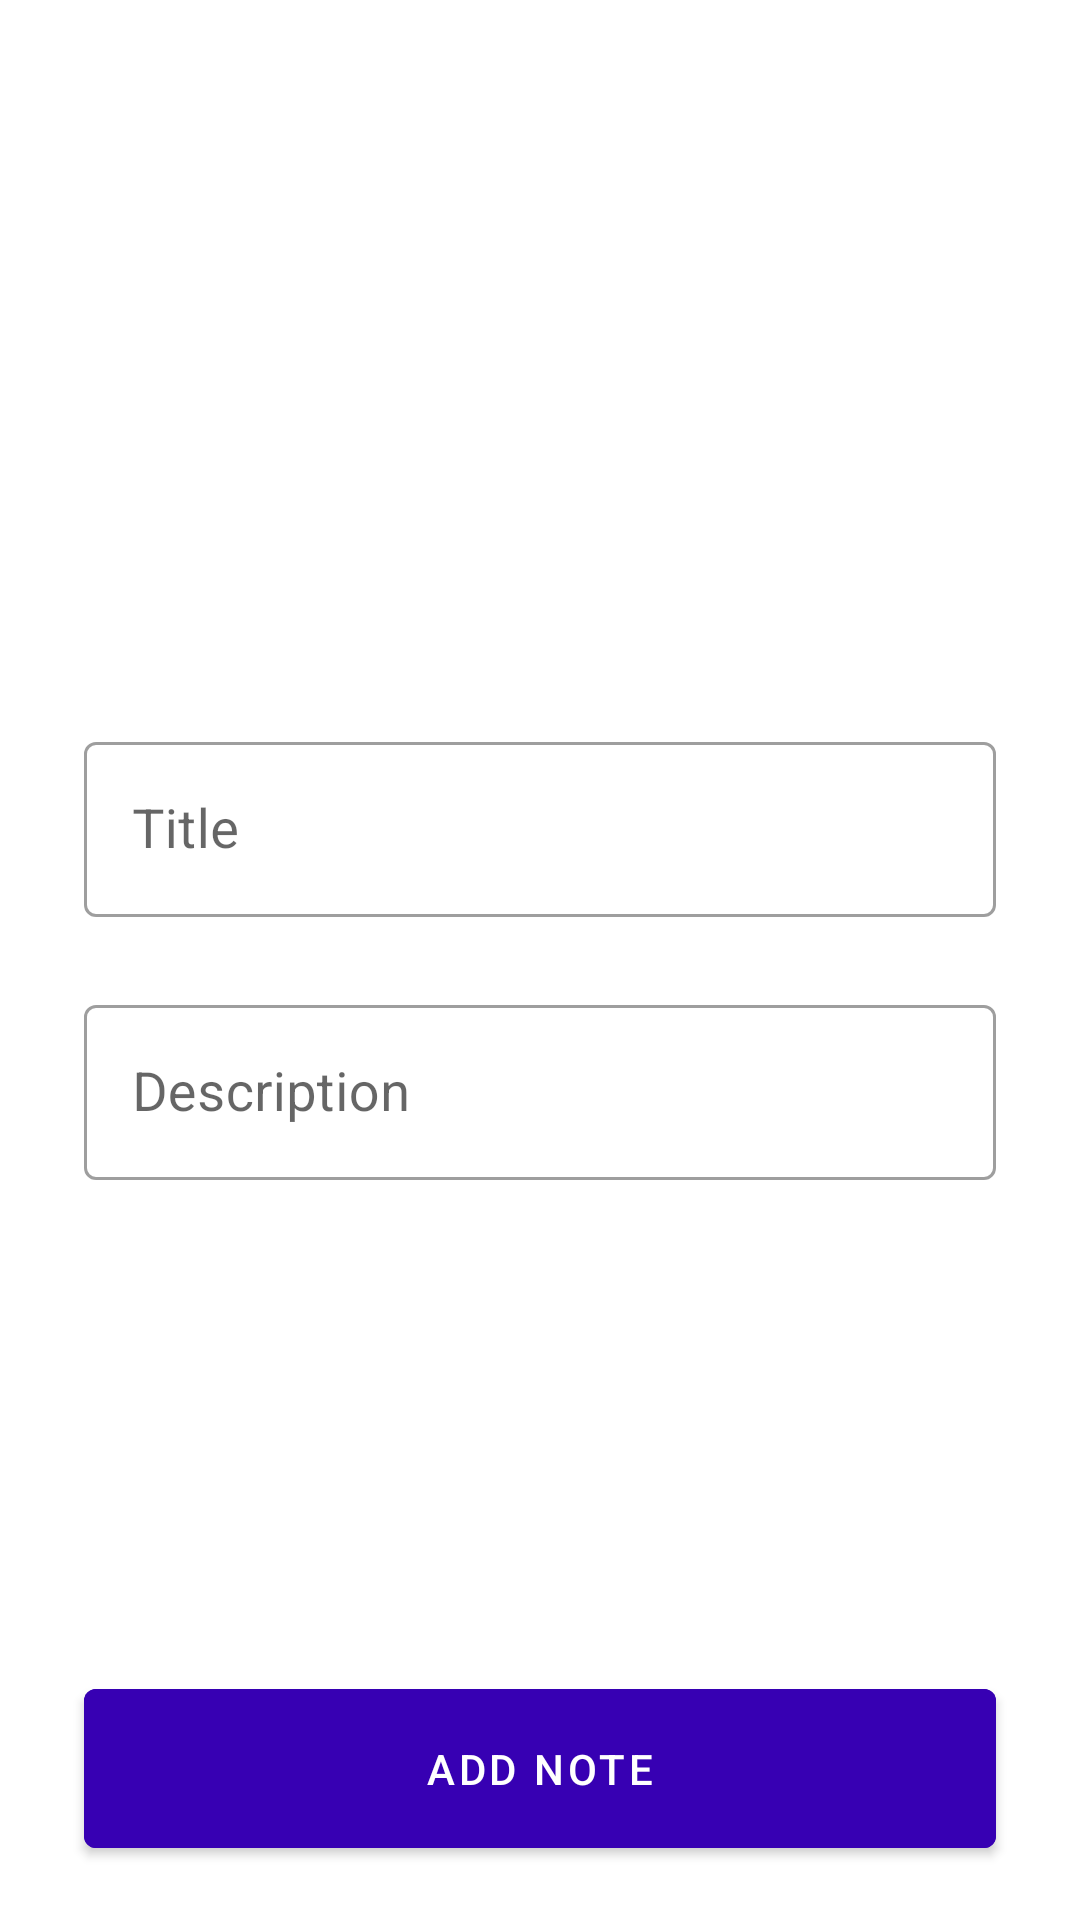

Here is an Android app screen rendered from its layout file. Give the layout XML and the strings, colors and styles it references.
<!-- AndroidManifest.xml: application theme Theme.QuixoteTask -->
<!-- res/layout/activity_add_edit.xml -->
<?xml version="1.0" encoding="utf-8"?>
<androidx.constraintlayout.widget.ConstraintLayout xmlns:android="http://schemas.android.com/apk/res/android"
    xmlns:app="http://schemas.android.com/apk/res-auto"
    xmlns:tools="http://schemas.android.com/tools"
    android:layout_width="match_parent"
    android:layout_height="match_parent"
    tools:context=".activity.AddEditActivity">

    <ImageView
        android:id="@+id/selectPicAddEditIv"
        android:layout_width="0dp"
        android:layout_height="0dp"
        android:contentDescription="@string/app_name"
        android:scaleType="centerCrop"
        android:src="@drawable/ic_baseline_image_24"
        app:layout_constraintBottom_toBottomOf="@id/guideline5"
        app:layout_constraintDimensionRatio="1:1"
        app:layout_constraintEnd_toEndOf="@id/guideline3"
        app:layout_constraintStart_toStartOf="@id/guideline2"
        app:layout_constraintTop_toTopOf="@id/guideline4"
        app:shapeAppearanceOverlay="@style/CircularShape" />

    <ImageView
        android:id="@+id/noSelectImageAddEdit"
        android:layout_width="wrap_content"
        android:layout_height="wrap_content"
        android:contentDescription="@string/app_name"
        android:src="@drawable/ic_baseline_error_outline_24"
        android:visibility="gone"
        app:layout_constraintEnd_toEndOf="@id/selectPicAddEditIv"
        app:layout_constraintHorizontal_bias="1.1"
        app:layout_constraintStart_toStartOf="@id/selectPicAddEditIv"
        app:layout_constraintTop_toTopOf="@id/selectPicAddEditIv" />

    <ImageView
        android:id="@+id/cameraPicAddEdit"
        android:layout_width="30dp"
        android:layout_height="30dp"
        android:contentDescription="@string/app_name"
        android:src="@drawable/ic_baseline_camera_alt_24"
        app:layout_constraintBottom_toBottomOf="@id/selectPicAddEditIv"
        app:layout_constraintEnd_toEndOf="@id/selectPicAddEditIv"
        app:layout_constraintHorizontal_bias="1.1"
        app:layout_constraintStart_toStartOf="@id/selectPicAddEditIv"
        app:layout_constraintTop_toTopOf="@id/selectPicAddEditIv"
        app:layout_constraintVertical_bias="1.1" />

    <com.google.android.material.textfield.TextInputLayout
        android:id="@+id/titleAddEdit"
        style="@style/Widget.MaterialComponents.TextInputLayout.OutlinedBox"
        android:layout_width="0dp"
        android:layout_height="wrap_content"
        android:layout_marginHorizontal="28dp"
        android:layout_marginTop="24dp"
        app:layout_constraintEnd_toEndOf="parent"
        app:layout_constraintStart_toStartOf="parent"
        app:layout_constraintTop_toBottomOf="@id/selectPicAddEditIv">

        <com.google.android.material.textfield.TextInputEditText
            android:id="@+id/titleEtAddEdit"
            android:layout_width="match_parent"
            android:layout_height="match_parent"
            android:backgroundTint="@color/white"
            android:hint="@string/title"
            android:inputType="textCapWords"
            android:textColor="@color/purple_500"
            android:textColorHint="@color/purple_200"
            android:textSize="18sp" />
    </com.google.android.material.textfield.TextInputLayout>

    <com.google.android.material.textfield.TextInputLayout
        android:id="@+id/descAddEdit"
        style="@style/Widget.MaterialComponents.TextInputLayout.OutlinedBox"
        android:layout_width="0dp"
        android:layout_height="0dp"
        android:layout_marginTop="24dp"
        app:layout_constraintBottom_toTopOf="@id/addNoteBtn"
        app:layout_constraintEnd_toEndOf="@id/titleAddEdit"
        app:layout_constraintStart_toStartOf="@id/titleAddEdit"
        app:layout_constraintTop_toBottomOf="@id/titleAddEdit"
        app:layout_constraintVertical_bias="0.01">

        <com.google.android.material.textfield.TextInputEditText
            android:id="@+id/descEtAddEdit"
            android:layout_width="match_parent"
            android:layout_height="wrap_content"
            android:backgroundTint="@color/white"
            android:hint="@string/description"
            android:inputType="textMultiLine"
            android:textColor="@color/purple_500"
            android:textColorHint="@color/purple_200"
            android:textSize="18sp" />
    </com.google.android.material.textfield.TextInputLayout>

    <com.google.android.material.button.MaterialButton
        android:id="@+id/addNoteBtn"
        android:layout_width="0dp"
        android:layout_height="65dp"
        android:layout_marginBottom="18dp"
        android:backgroundTint="@color/purple_700"
        android:text="@string/add_note"
        app:layout_constraintBottom_toBottomOf="parent"
        app:layout_constraintEnd_toEndOf="@id/titleAddEdit"
        app:layout_constraintStart_toStartOf="@id/titleAddEdit" />

    <androidx.constraintlayout.widget.Guideline
        android:id="@+id/guideline2"
        android:layout_width="wrap_content"
        android:layout_height="wrap_content"
        android:orientation="vertical"
        app:layout_constraintGuide_percent="0.25" />

    <androidx.constraintlayout.widget.Guideline
        android:id="@+id/guideline3"
        android:layout_width="wrap_content"
        android:layout_height="wrap_content"
        android:orientation="vertical"
        app:layout_constraintGuide_percent="0.75" />

    <androidx.constraintlayout.widget.Guideline
        android:id="@+id/guideline4"
        android:layout_width="wrap_content"
        android:layout_height="wrap_content"
        android:orientation="horizontal"
        app:layout_constraintGuide_percent="0.05" />

    <androidx.constraintlayout.widget.Guideline
        android:id="@+id/guideline5"
        android:layout_width="wrap_content"
        android:layout_height="wrap_content"
        android:orientation="horizontal"
        app:layout_constraintGuide_percent="0.35" />

</androidx.constraintlayout.widget.ConstraintLayout>
<!-- resources referenced by this layout -->
<resources>
  <color name="purple_200">#FFBB86FC</color>
  <color name="purple_500">#FF6200EE</color>
  <color name="purple_700">#FF3700B3</color>
  <color name="white">#FFFFFFFF</color>
  <!-- drawable ic_baseline_error_outline_24 (drawable) -->
  <vector android:alpha="0.9" android:height="24dp" android:tint="#FF0000"
      android:viewportHeight="24" android:viewportWidth="24"
      android:width="24dp" xmlns:android="http://schemas.android.com/apk/res/android">
      <path android:fillColor="@android:color/white" android:pathData="M11,15h2v2h-2zM11,7h2v6h-2zM11.99,2C6.47,2 2,6.48 2,12s4.47,10 9.99,10C17.52,22 22,17.52 22,12S17.52,2 11.99,2zM12,20c-4.42,0 -8,-3.58 -8,-8s3.58,-8 8,-8 8,3.58 8,8 -3.58,8 -8,8z"/>
  </vector>
  <string name="add_note">Add Note</string>
  <string name="app_name">QuixoteTask</string>
  <string name="description">Description</string>
  <string name="title">Title</string>
  <style name="CircularShape">
          <item name="cornerSize">10%</item>
      </style>
  <style name="Theme.QuixoteTask" parent="Theme.MaterialComponents.DayNight.DarkActionBar">
          
          <item name="colorPrimary">@color/purple_500</item>
          <item name="colorPrimaryVariant">@color/purple_700</item>
          <item name="colorOnPrimary">@color/white</item>
          
          <item name="colorSecondary">@color/teal_200</item>
          <item name="colorSecondaryVariant">@color/teal_700</item>
          <item name="colorOnSecondary">@color/white</item>
          
          <item name="android:statusBarColor" tools:targetApi="l">?attr/colorPrimaryVariant</item>
          
      </style>
  <color name="teal_200">#FF03DAC5</color>
  <color name="teal_700">#FF018786</color>
</resources>
